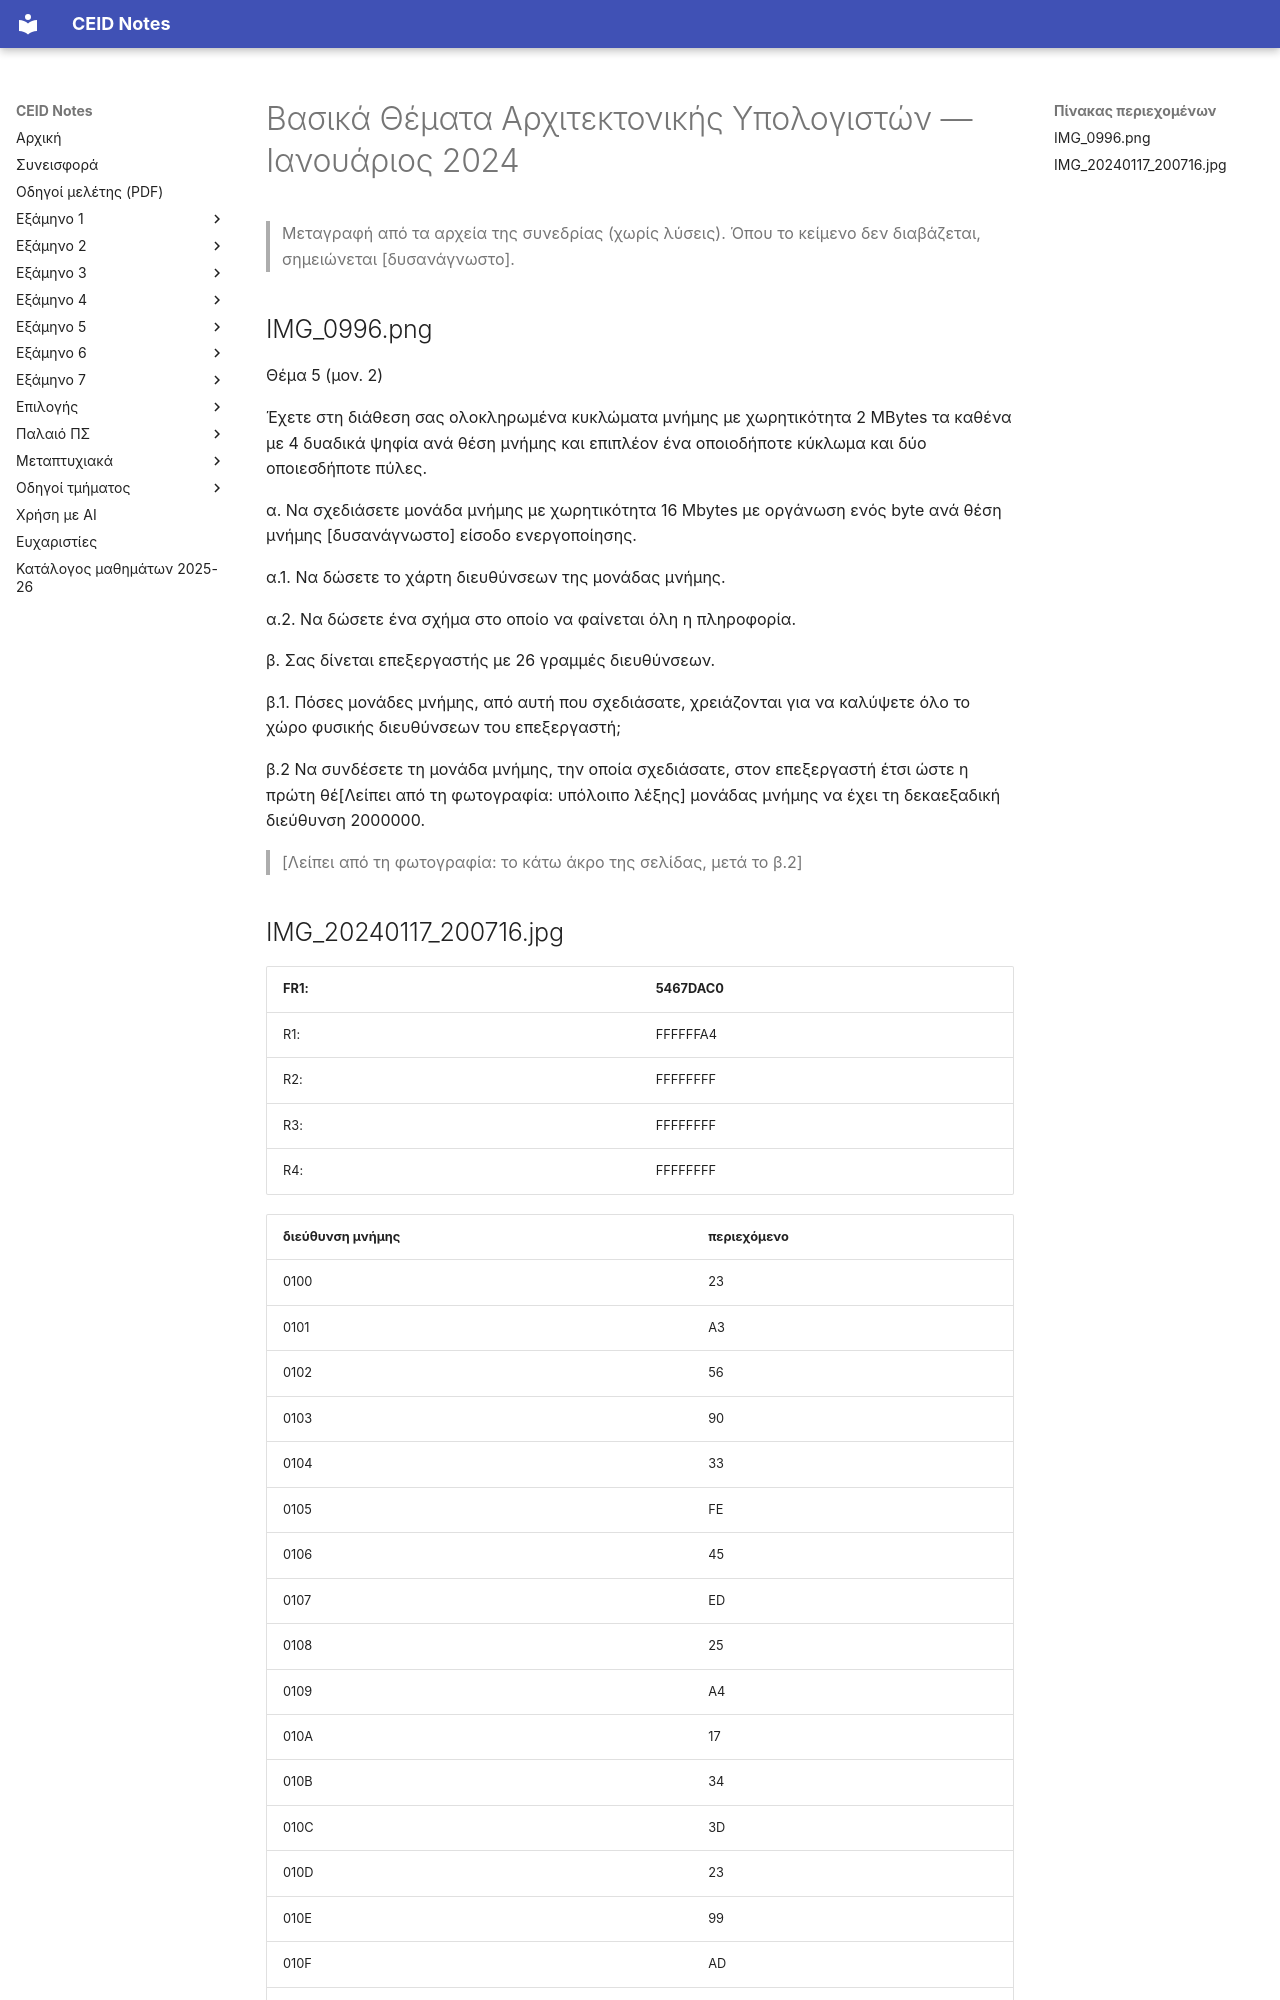

repository: kdngiorgos/ceid-notes · page: Old Classes (Παλαιό Πρόγραμμα Σπουδών)/Βασικά Θέματα Αρχιτεκτονικής Υπολογιστών/Previous Exams/2024-01.html · generator: mkdocs

---
course: Βασικά Θέματα Αρχιτεκτονικής Υπολογιστών
session: 2024-01
label: Ιανουάριος 2024
sources:
- IMG_0996.png
- IMG_20240117_200716.jpg
format: mixed
duration_min: null
notes: Η ημερομηνία του IMG_20240117_200716.jpg προέρχεται από το όνομα αρχείου. Η φωτογραφία IMG_0996.png κόβεται στο δεξί άκρο και στο κάτω μέρος· η φωτογραφία IMG_20240117_200716.jpg κόβεται στο δεξί άκρο (οι πίνακες με τα συμπληρωμένα αποτελέσματα α/β είναι λύση και δεν μεταγράφονται εδώ).
transcription: partial
solutions: community
---
# Βασικά Θέματα Αρχιτεκτονικής Υπολογιστών — Ιανουάριος 2024

> Μεταγραφή από τα αρχεία της συνεδρίας (χωρίς λύσεις). Όπου το κείμενο δεν διαβάζεται, σημειώνεται [δυσανάγνωστο].

## IMG_0996.png

Θέμα 5 (μον. 2)

Έχετε στη διάθεση σας ολοκληρωμένα κυκλώματα μνήμης με χωρητικότητα 2 MBytes τα καθένα με 4 δυαδικά ψηφία ανά θέση μνήμης και επιπλέον ένα οποιοδήποτε κύκλωμα και δύο οποιεσδήποτε πύλες.

α. Να σχεδιάσετε μονάδα μνήμης με χωρητικότητα 16 Mbytes με οργάνωση ενός byte ανά θέση μνήμης [δυσανάγνωστο] είσοδο ενεργοποίησης.

α.1. Να δώσετε το χάρτη διευθύνσεων της μονάδας μνήμης.

α.2. Να δώσετε ένα σχήμα στο οποίο να φαίνεται όλη η πληροφορία.

β. Σας δίνεται επεξεργαστής με 26 γραμμές διευθύνσεων.

β.1. Πόσες μονάδες μνήμης, από αυτή που σχεδιάσατε, χρειάζονται για να καλύψετε όλο το χώρο φυσικής διευθύνσεων του επεξεργαστή;

β.2 Να συνδέσετε τη μονάδα μνήμης, την οποία σχεδιάσατε, στον επεξεργαστή έτσι ώστε η πρώτη θέ[Λείπει από τη φωτογραφία: υπόλοιπο λέξης] μονάδας μνήμης να έχει τη δεκαεξαδική διεύθυνση 2000000.

> [Λείπει από τη φωτογραφία: το κάτω άκρο της σελίδας, μετά το β.2]
